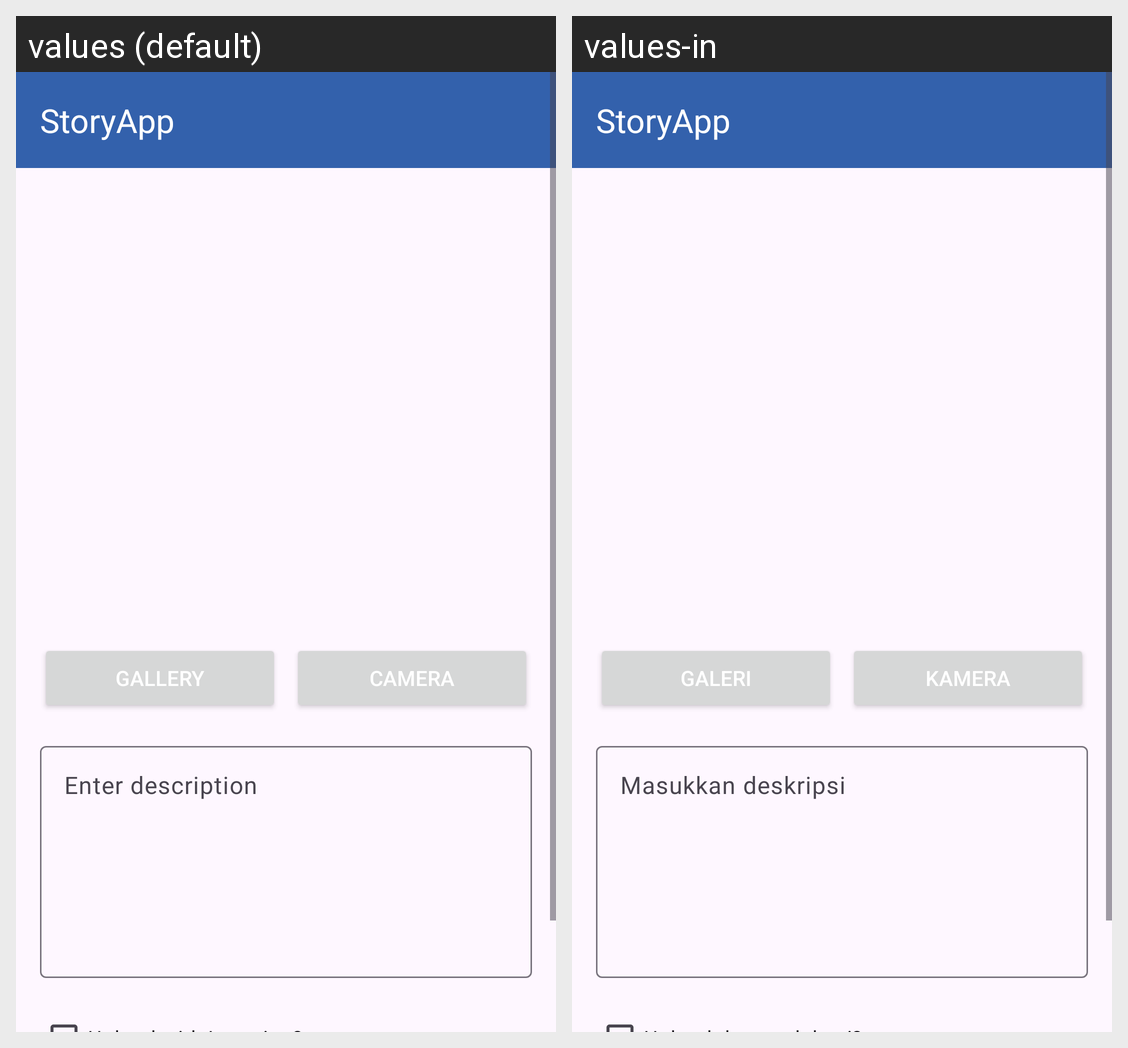

Translations of the strings shown on this Android screen, per locale in the grid:
Android screen res/layout/activity_story_add.xml rendered under 2 locales, left to right: values (default), values-in. Device: Nexus 5 (rendered at 1080×1920; each locale shown at half size, 540×960, under a caption strip naming it); theme Theme.StoryApp.
Strings drawn on this screen, with the default value and each locale's value (text and hints the layout hard-codes, and strings that could not be matched under every locale, appear in the picture but are not listed):

camera
  values: Camera
  values-in: Kamera

gallery
  values: Gallery
  values-in: Galeri

enter_story_description
  values: Enter description
      
  values-in: Masukkan deskripsi
